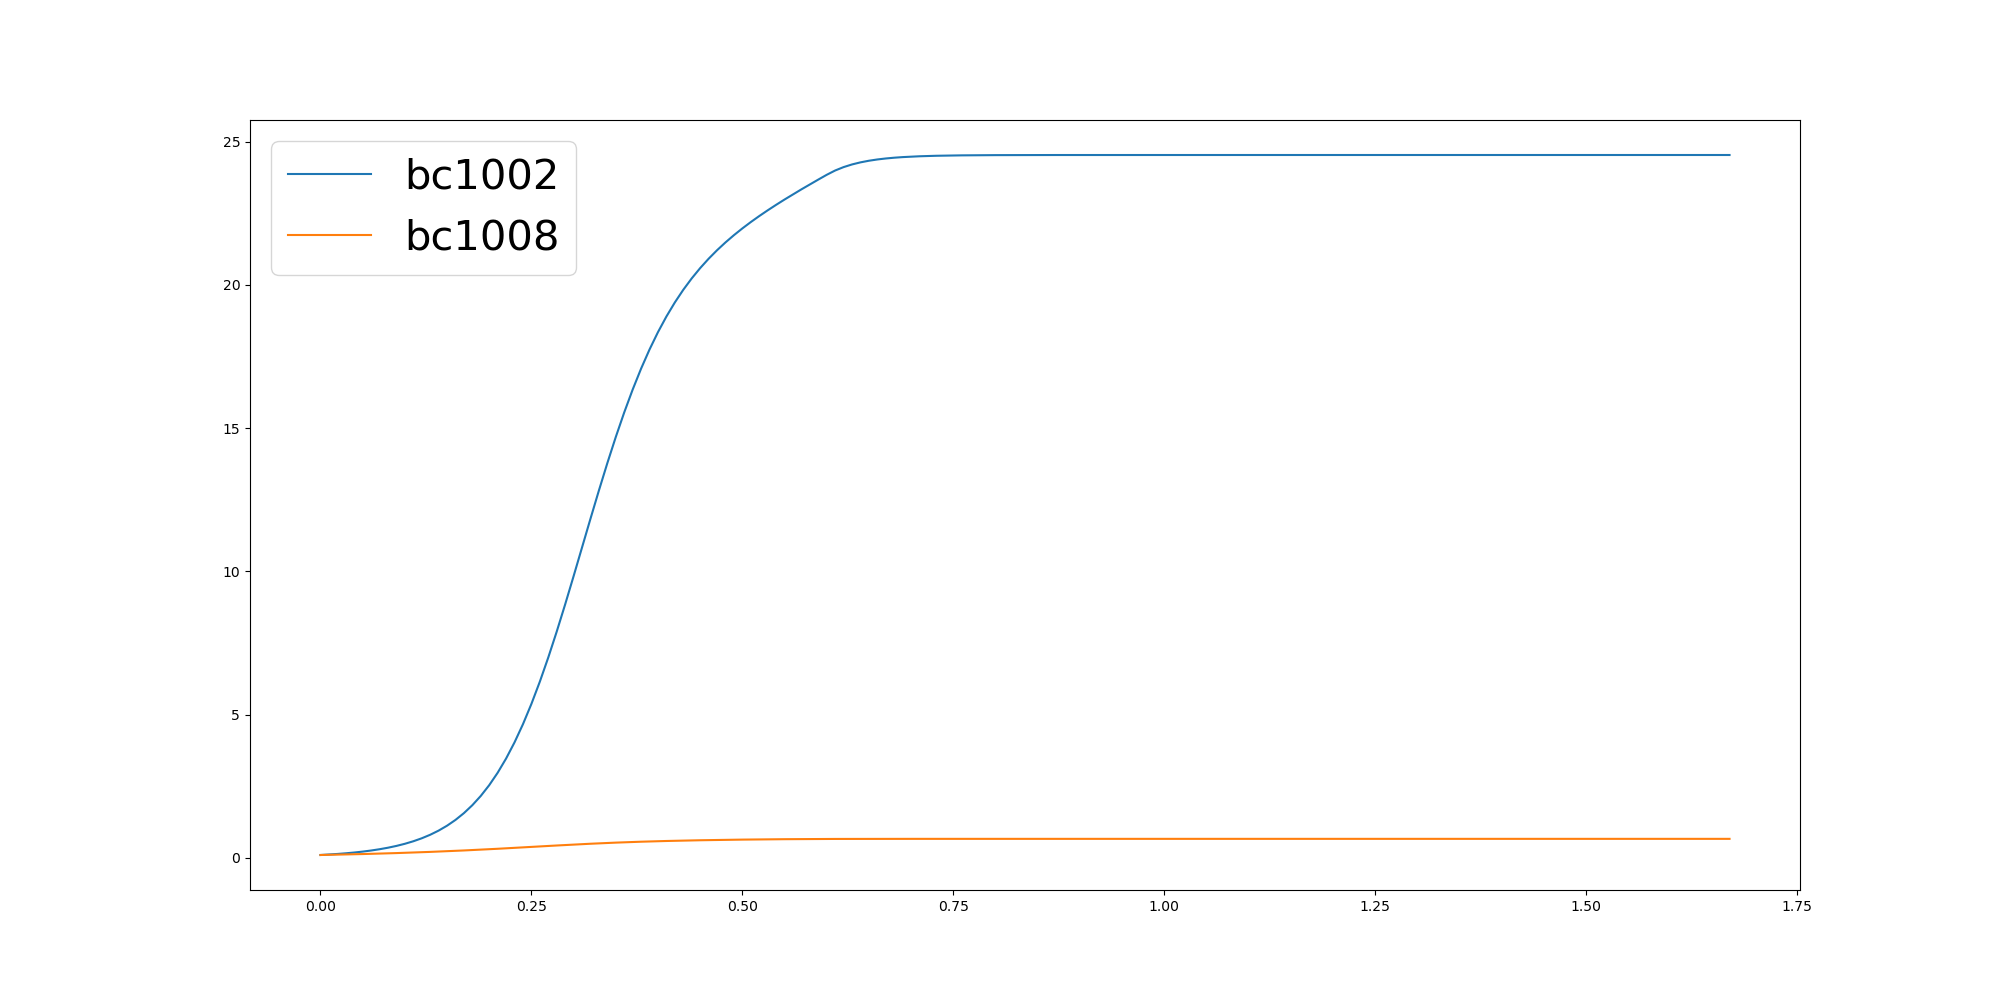

Source data for this figure (header and first rows):
	0.0	0.01	0.02	0.03	0.04	0.05	0.06	0.07	0.08	0.09	0.1	0.11	0.12	0.13	0.14	0.15	0.16	0.17	0.18	0.19	0.2	0.21	0.22
bc1002	0.1	0.1166	0.1361	0.1592	0.1863	0.2184	0.2563	0.301	0.354	0.4167	0.4909	0.5787	0.6826	0.8055	0.9507	1.122	1.324	1.561	1.838	2.161	2.537	2.97	3.466
bc1008	0.1	0.1059	0.1122	0.1188	0.1257	0.1331	0.1409	0.1491	0.1577	0.1669	0.1765	0.1866	0.1972	0.2084	0.2201	0.2324	0.2452	0.2585	0.2724	0.2869	0.3018	0.3172	0.333
